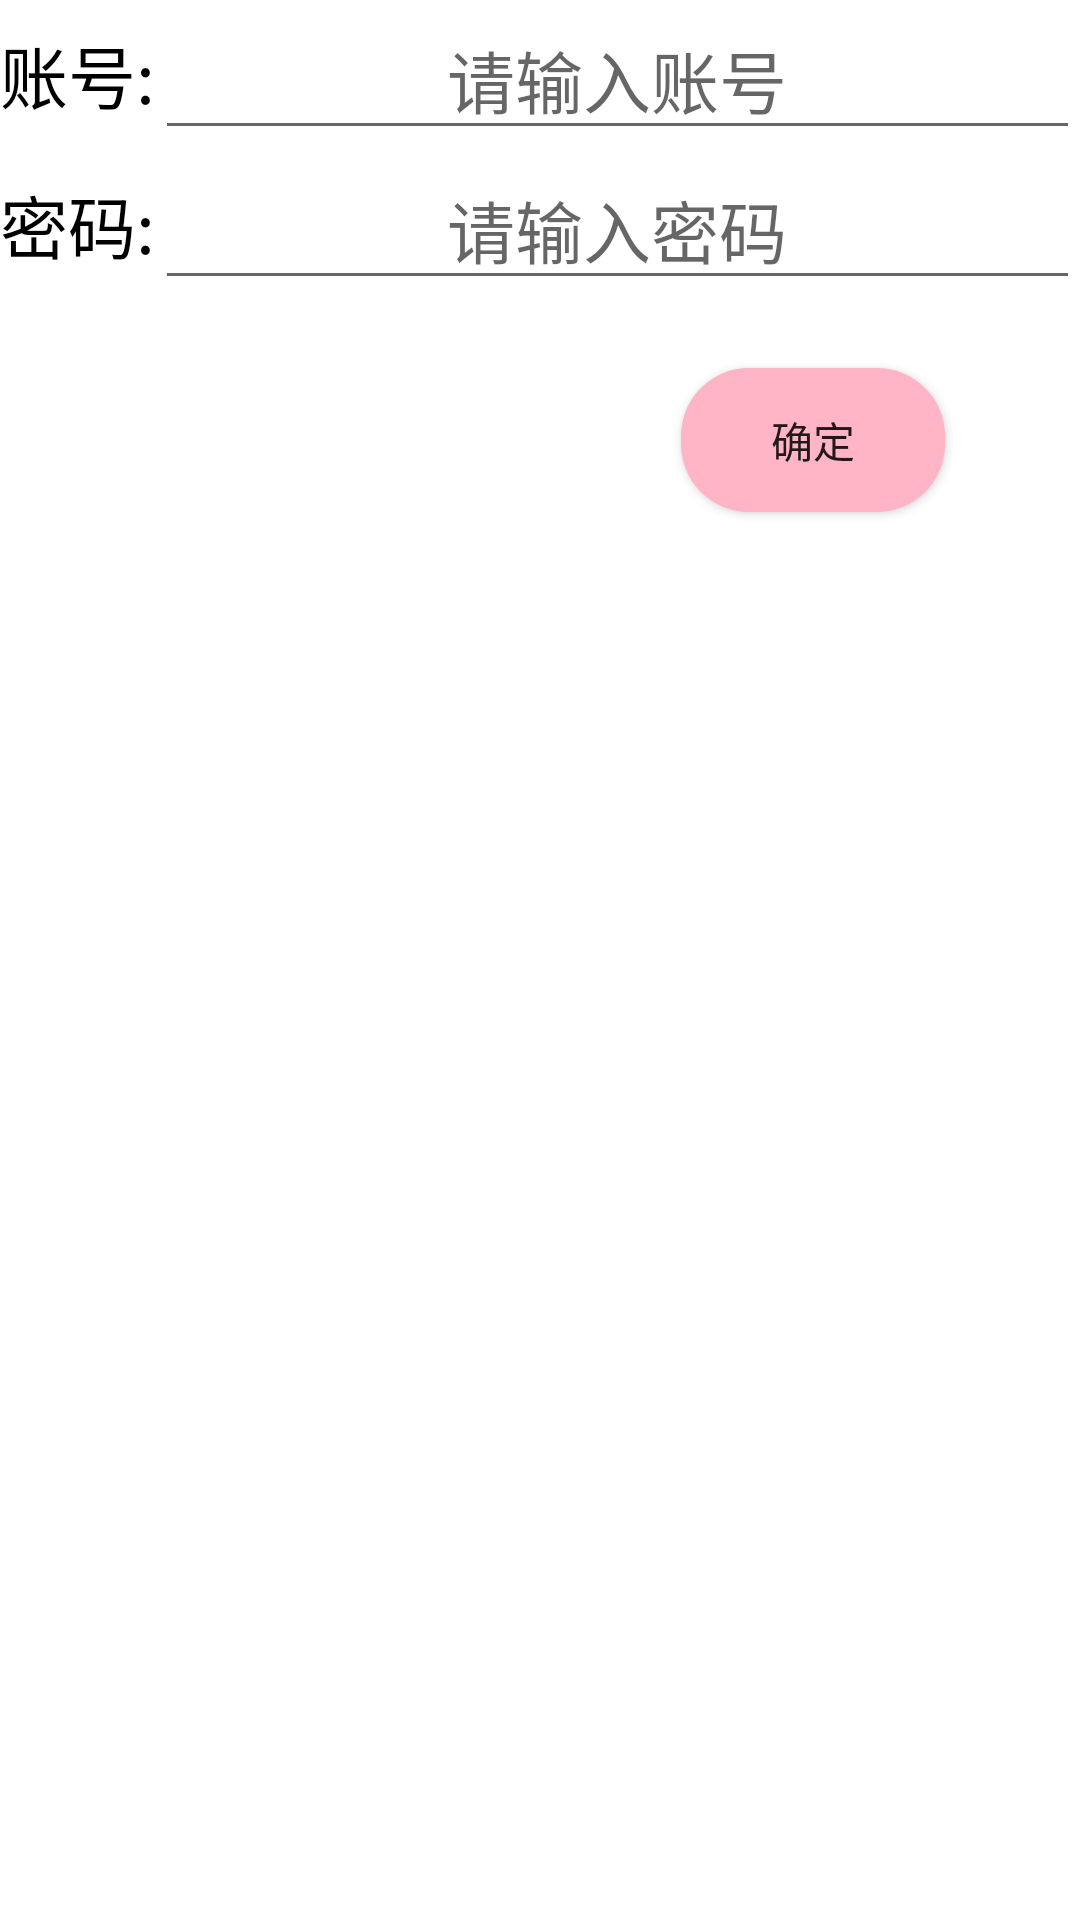

This screen was rendered from an Android layout file. Write that file and the resources it references.
<!-- AndroidManifest.xml: application theme AppTheme -->
<!-- res/layout/popup_debug_password.xml -->
<?xml version="1.0" encoding="utf-8"?>
<RelativeLayout
    xmlns:android="http://schemas.android.com/apk/res/android"
    android:layout_width="match_parent"
    android:layout_height="match_parent"
    android:layout_margin="@dimen/x10"
    android:background="#FFFFFFFF"
    android:focusable="true"
    android:focusableInTouchMode="true"
    >

    <LinearLayout
        android:layout_width="match_parent"
        android:layout_height="wrap_content"
        android:layout_alignParentTop="true"
        android:layout_alignParentLeft="true"
        android:id="@+id/id_la"
        >
        <TextView
            android:layout_width="wrap_content"
            android:layout_height="match_parent"
            android:text="账号:"
            android:textSize="@dimen/x20"
            android:textColor="#FF000000"
            android:gravity="center"
            />
        <EditText
            android:layout_width="0dp"
            android:layout_height="match_parent"
            android:layout_weight="1"
            android:textSize="@dimen/x20"
            android:hint="请输入账号"
            android:gravity="center"
            android:id="@+id/id_popup_password_id"
            android:inputType="number"
            />
    </LinearLayout>

    <LinearLayout
        android:layout_width="match_parent"
        android:layout_height="wrap_content"
        android:layout_below="@id/id_la"
        android:id="@+id/id_ta"
        >
        <TextView
            android:layout_width="wrap_content"
            android:layout_height="match_parent"
            android:text="密码:"
            android:textSize="@dimen/x20"
            android:textColor="#FF000000"
            android:gravity="center"
            />
        <EditText
            android:layout_width="0dp"
            android:layout_height="match_parent"
            android:layout_weight="1"
            android:textSize="@dimen/x20"
            android:hint="请输入密码"
            android:inputType="number"
            android:password="true"
            android:gravity="center"
            android:id="@+id/id_popup_password_password"
            />
    </LinearLayout>

    <Button
        android:layout_width="wrap_content"
        android:layout_height="wrap_content"
        android:layout_below="@id/id_ta"
        android:layout_alignParentRight="true"
        android:layout_marginRight="@dimen/x40"
        android:layout_marginTop="@dimen/x20"
        android:text="确定"
        android:background="@drawable/button_selector"
        android:id="@+id/id_popup_password_btn"
        />

</RelativeLayout>
<!-- resources referenced by this layout -->
<resources>
  <dimen name="x10">33.75px</dimen>
  <dimen name="x20">67.5px</dimen>
  <dimen name="x40">135px</dimen>
  <!-- drawable button_selector (drawable) -->
  <?xml version="1.0" encoding="utf-8"?>
  <selector xmlns:android="http://schemas.android.com/apk/res/android">
      <item android:state_pressed="false">
          <shape>
              <corners android:radius="@dimen/x20"/>
              <gradient android:startColor="#FFB5C5"
                  android:endColor="#FFB5C5"/>
          </shape>
      </item>
      <item android:state_pressed="true">
          <shape>
              <corners android:radius="@dimen/x20"/>
              <gradient android:startColor="#FF34B3"
                  android:endColor="#FF34B3"/>
          </shape>
      </item>
  </selector>
  <style name="AppTheme" parent="Theme.AppCompat.Light.NoActionBar">
          
          <item name="android:windowFullscreen">true</item>
          <item name="android:windowNoTitle">true</item>
          <item name="android:windowActionBar">false</item>
          <item name="colorPrimary">@color/colorPrimary</item>
          <item name="colorPrimaryDark">@color/colorPrimaryDark</item>
          <item name="colorAccent">@color/colorAccent</item>
      </style>
  <color name="colorPrimary">#3F51B5</color>
  <color name="colorPrimaryDark">#303F9F</color>
  <color name="colorAccent">#FF4081</color>
</resources>
